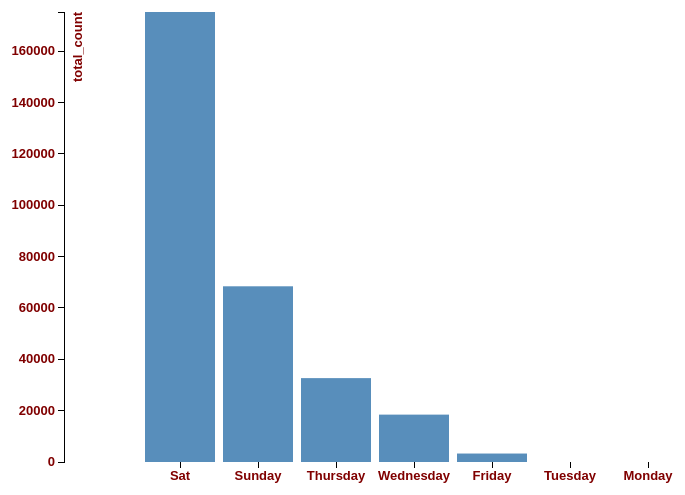
D3 v3 page, settled after 360 driven frames (6 s of simulated time); the page loaded 1 data file(s).



var margin = {top: 20, right: 20, bottom: 30, left: 240},
    width = 960 - margin.left - margin.right,
    height = 500 - margin.top - margin.bottom;

var formatPercent = d3.format(".0");

var x = d3.scale.ordinal()
    .rangeRoundBands([0, width], .1, 1);

var y = d3.scale.linear()
    .range([height, 0]);

var xAxis = d3.svg.axis()
    .scale(x)
    .orient("bottom");

var yAxis = d3.svg.axis()
    .scale(y)
    .orient("left")
    .tickFormat(formatPercent);

var svg = d3.select("body").append("svg")
    .attr("width", width + margin.left + margin.right)
    .attr("height", height + margin.top + margin.bottom)
  .append("g")
    .attr("transform", "translate(" + margin.left + "," + margin.top + ")");

d3.csv("csv/query7.csv", function(error, data) {

  data.forEach(function(d) {
    d.total_count = +d.total_count;
  });

  x.domain(data.map(function(d) { return d.DAY; }));
  y.domain([0, d3.max(data, function(d) { return d.total_count; })]);

  svg.append("g")
      .attr("class", "x axis")
      .attr("transform", "translate(0," + height + ")")
      .call(xAxis);

  svg.append("g")
      .attr("class", "y axis")
      .call(yAxis)
    .append("text")
      .attr("transform", "rotate(-90)")
      .attr("y", 9)
      .attr("dy", ".71em")
	  //.attr("fill","#0072C6")
      .style("text-anchor", "end")
      .text("total_count");

  svg.selectAll(".bar")
      .data(data)
    .enter().append("rect")
      .attr("class", "bar")
      .attr("x", function(d) { return x(d.DAY); })
      .attr("width", x.rangeBand())
      .attr("y", function(d) { return y(d.total_count); })
      .attr("height", function(d) { return height - y(d.total_count); });

  d3.select("input").on("change", change);

  var sortTimeout = setTimeout(function() {
    d3.select("input").property("checked", true).each(change);
  }, 2000);

  function change() {
    clearTimeout(sortTimeout);

    // Copy-on-write since tweens are evaluated after a delay.
    var x0 = x.domain(data.sort(this.checked
        ? function(a, b) { return b.total_count - a.total_count; }
        : function(a, b) { return d3.ascending(a.DAY, b.DAY); })
        .map(function(d) { return d.DAY; }))
        .copy();

    svg.selectAll(".bar")
        .sort(function(a, b) { return x0(a.DAY) - x0(b.DAY); });

    var transition = svg.transition().duration(750),
        delay = function(d, i) { return i * 50; };

    transition.selectAll(".bar")
        .delay(delay)
        .attr("x", function(d) { return x0(d.DAY); });

    transition.select(".x.axis")
        .call(xAxis)
      .selectAll("g")
        .delay(delay);
  }
});



### data: csv/query7.csv
DAY, total_count
Sunday, 68448
Monday, 0
Tuesday, 2
Wednesday, 18455
Thursday, 32678
Friday, 3298
Sat, 175301